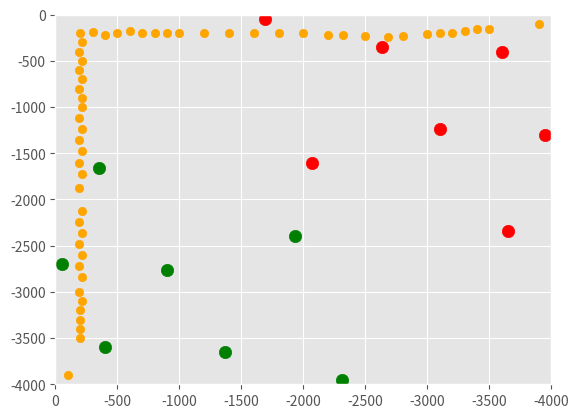

Source code (Python):
import matplotlib.pyplot as plt
import numpy as np

plt.style.use('ggplot')


plt.xlim(0, -4000)
plt.ylim(-4000, 0)

x = [-1370, -50, -350, -2312, -400, -1929, -902]
y = [-3650, -2693, -1656, -3950, -3600, -2400, -2768]
area = np.pi * (5 ** 2)
plt.scatter(x, y, s=area, color='green')

plt.xlim(0, -4000)
plt.ylim(-4000, 0)

x = [-3600, -2630, -3950, -3650, -1688, -2071, -3098]
y = [-400, -350, -1307, -2344, -50, -1600, -1232]
area = np.pi * (5 ** 2)
plt.scatter(x, y, s=area, color='red')

map_size = 4000
waypoints_path = []
waypoints_path.append([100, map_size - 100])
waypoints_path.append([150, map_size - 500])
waypoints_path.append([160, map_size - 600])
waypoints_path.append([180, map_size - 700])
waypoints_path.append([200, map_size - 800])
waypoints_path.append([200, map_size - 900])
waypoints_path.append([210, map_size * 0.75])
waypoints_path.append([230, map_size * 0.7])
waypoints_path.append([240, map_size * 0.67])
waypoints_path.append([230, map_size * 0.625])
waypoints_path.append([220, map_size * 0.58])
waypoints_path.append([215, map_size * 0.55])
waypoints_path.append([200, map_size * 0.5])
waypoints_path.append([200, map_size * 0.45])
waypoints_path.append([200, map_size * 0.4])
waypoints_path.append([200, map_size * 0.35])
waypoints_path.append([200, map_size * 0.3])
waypoints_path.append([200, map_size * 0.25])

waypoints_path.append([200, 900])
waypoints_path.append([200, 800])
waypoints_path.append([200, 700])
waypoints_path.append([180, 600])
waypoints_path.append([200, 500])
waypoints_path.append([220, 400])
waypoints_path.append([190, 300])
waypoints_path.append([200, 200])

waypoints_path.append([300, 210])
waypoints_path.append([400, 190])
waypoints_path.append([500, 210])
waypoints_path.append([600, 190])
waypoints_path.append([700, 210])
waypoints_path.append([800, 190])
waypoints_path.append([900, 210])
waypoints_path.append([map_size * 0.25, 210])
waypoints_path.append([map_size * 0.28, 190])
waypoints_path.append([map_size * 0.31, 210])
waypoints_path.append([map_size * 0.34, 190])
waypoints_path.append([map_size * 0.37, 210])
waypoints_path.append([map_size * 0.4, 190])
waypoints_path.append([map_size * 0.43, 210])
waypoints_path.append([map_size * 0.47, 190])
waypoints_path.append([map_size * 0.53, 210])
waypoints_path.append([map_size * 0.56, 190])
waypoints_path.append([map_size * 0.59, 210])
waypoints_path.append([map_size * 0.62, 190])
waypoints_path.append([map_size * 0.65, 210])
waypoints_path.append([map_size * 0.68, 190])
waypoints_path.append([map_size * 0.71, 210])
waypoints_path.append([map_size * 0.75, 190])

waypoints_path.append([map_size - 900, 210])
waypoints_path.append([map_size - 800, 200])
waypoints_path.append([map_size - 700, 200])
waypoints_path.append([map_size - 600, 200])
waypoints_path.append([map_size - 500, 200])

waypoints_path.append([map_size - 100, 100])

# x, y = [], []
# for waypoint in waypoints_path:
#     x.append(-waypoint[0])
#     y.append(-waypoint[1])
# plt.scatter(x, y, color='blue')
# plt.xlim(0, -4000)
# plt.ylim(-4000, 0)

waypoints_path = []
waypoints_path.append([map_size - 100, 100])
waypoints_path.append([map_size - 500, 150])
waypoints_path.append([map_size - 600, 160])
waypoints_path.append([map_size - 700, 180])
waypoints_path.append([map_size - 800, 200])
waypoints_path.append([map_size - 900, 200])
waypoints_path.append([map_size * 0.75, 210])
waypoints_path.append([map_size * 0.7, 230])
waypoints_path.append([map_size * 0.67, 240])
waypoints_path.append([map_size * 0.625, 230])
waypoints_path.append([map_size * 0.58, 220])
waypoints_path.append([map_size * 0.55, 215])
waypoints_path.append([map_size * 0.5, 200])
waypoints_path.append([map_size * 0.45, 200])
waypoints_path.append([map_size * 0.4, 200])
waypoints_path.append([map_size * 0.35, 200])
waypoints_path.append([map_size * 0.3, 200])
waypoints_path.append([map_size * 0.25, 200])
waypoints_path.append([900, 200])
waypoints_path.append([800, 200])
waypoints_path.append([700, 200])
waypoints_path.append([600, 180])
waypoints_path.append([500, 200])
waypoints_path.append([400, 220])
waypoints_path.append([300, 190])
waypoints_path.append([200, 200])
waypoints_path.append([210, 300])
waypoints_path.append([190, 400])
waypoints_path.append([210, 500])
waypoints_path.append([190, 600])
waypoints_path.append([210, 700])
waypoints_path.append([190, 800])
waypoints_path.append([210, 900])
waypoints_path.append([210, map_size * 0.25])
waypoints_path.append([190, map_size * 0.28])
waypoints_path.append([210, map_size * 0.31])
waypoints_path.append([190, map_size * 0.34])
waypoints_path.append([210, map_size * 0.37])
waypoints_path.append([190, map_size * 0.4])
waypoints_path.append([210, map_size * 0.43])
waypoints_path.append([190, map_size * 0.47])
waypoints_path.append([210, map_size * 0.53])
waypoints_path.append([190, map_size * 0.56])
waypoints_path.append([210, map_size * 0.59])
waypoints_path.append([190, map_size * 0.62])
waypoints_path.append([210, map_size * 0.65])
waypoints_path.append([190, map_size * 0.68])
waypoints_path.append([210, map_size * 0.71])
waypoints_path.append([190, map_size * 0.75])
waypoints_path.append([210, map_size - 900])
waypoints_path.append([200, map_size - 800])
waypoints_path.append([200, map_size - 700])
waypoints_path.append([200, map_size - 600])
waypoints_path.append([200, map_size - 500])
waypoints_path.append([100, map_size - 100])

x, y = [], []
for waypoint in waypoints_path:
    x.append(-waypoint[0])
    y.append(-waypoint[1])
plt.scatter(x, y, color='orange')
plt.xlim(0, -4000)
plt.ylim(-4000, 0)

plt.show()
